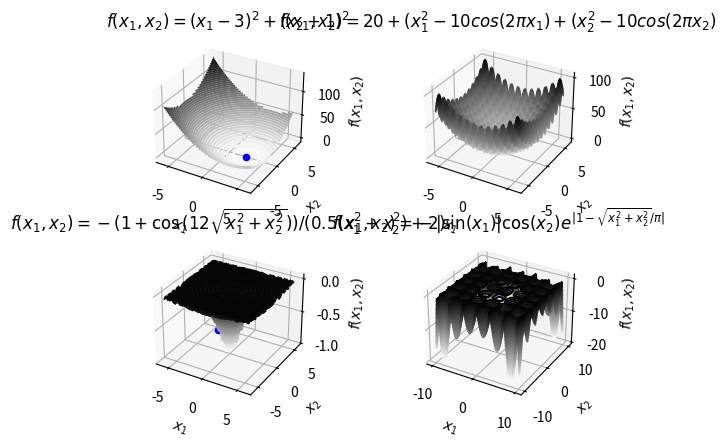

Write the Python code that produced this figure.
import numpy as np
import random as random
import math

def okolina(x0, delta_x, opseg):
    okolo = []
    for dx0 in [x0[0] - delta_x, x0[0], x0[0] + delta_x]:
        for dx1 in [x0[1] - delta_x, x0[1], x0[1] + delta_x]:
            if  (dx0 != x0[0] or dx1 != x0[1]) and dx0 >= opseg[0] and dx0 <= opseg[1] and dx1 >= opseg[0] and dx1 <= opseg[1]:
                okolo.append((dx0, dx1))
    return okolo
            


def SA(f, opseg, x0, delta_x, N, eps, T0):
    M = 1000
    alfa = 0.96
    najboljeX = x0
    x = x0
    v = f(x)
    tk = T0
    for iter in range(0, N):
        for m in range(0, M):
            okolo = okolina(x, delta_x, opseg)
            xp = random.choice(okolo)
            vp = f(xp)
            pa = math.e ** (-abs(vp - v)/tk)
            r = random.uniform(0, 1)
            if r < pa or vp <= v:
                x = xp
                v = vp
            if f(najboljeX) >= f(xp):
                najboljeX = xp
        tk *= alfa
    return najboljeX
    

import matplotlib.pyplot as plt
from mpl_toolkits import mplot3d
T = 0.1
brojIt = 100

def f(X):
    return (X[0]-3)**2 + (X[1]+1)**2
x1 = np.linspace(-6, 6, 100)
x2 = np.linspace(-6, 6, 100)
X1, X2 = np.meshgrid(x1, x2)
Y = f([X1, X2])
fig = plt.figure()
ax = fig.add_subplot(2,2,1,projection='3d')
ax.contour(X1, X2, Y, 50, cmap='binary')
xTS = SA(f, [-5, 5], (-5, 5), 0.1, brojIt, 0, T)
ax.scatter(xTS[0], xTS[1], f(xTS), color='blue', marker='o')
ax.set_xlabel('$x_1$')
ax.set_ylabel('$x_2$')
ax.set_zlabel('$f(x_1,x_2)$');
ax.set_title('$f(x_1,x_2) = (x_1-3)^2 + (x_2+1)^2$')

def f(x):
    return 20 + (x[0]**2 - 10*np.cos(2*math.pi*x[0])) + (x[1]**2 - 10*np.cos(2*math.pi*x[1]))
x1 = np.linspace(-6, 6, 100)
x2 = np.linspace(-6, 6, 100)
X1, X2 = np.meshgrid(x1, x2)
Y = f([X1, X2])
ax = fig.add_subplot(2,2,2,projection='3d')
ax.contour(X1, X2, Y, 50, cmap='binary')
xTS = SA(f, [-5.12, 5.12], (-5.12, 5.12), 0.1, brojIt, 0, T)
ax.scatter(xTS[0], xTS[1], f(xTS), color='blue', marker='o')
ax.set_xlabel('$x_1$')
ax.set_ylabel('$x_2$')
ax.set_zlabel('$f(x_1,x_2)$');
ax.set_title('$f(x_1,x_2) = 20 + (x_1^2 - 10cos(2\pi x_1) + (x_2^2 - 10cos(2\pi x_2)$')

def f(X):
    return -(1+np.cos(12*np.sqrt(X[0]**2 + X[1]**2)))/ (0.5*(X[0]**2 + X[1]**2) + 2)
x1 = np.linspace(-6, 6, 100)
x2 = np.linspace(-6, 6, 100)
X1, X2 = np.meshgrid(x1, x2)
Y = f([X1, X2])
ax = fig.add_subplot(2,2,3,projection='3d')
ax.contour(X1, X2, Y, 50, cmap='binary')
xTS = SA(f, [-5.12, 5.12], (-5.12, 5.12), 0.1, brojIt, 0, T)
ax.scatter(xTS[0], xTS[1], f(xTS), color='blue', marker='o')
ax.set_xlabel('$x_1$')
ax.set_ylabel('$x_2$')
ax.set_zlabel('$f(x_1,x_2)$');
ax.set_title('$f(x_1,x_2) = -({1+\cos{(12\sqrt{x_1^2+x_2^2})}})/({0.5(x_1^2+x_2^2)+2})$')


def f(x):
    return -abs(np.sin(x[0]) * np.cos(x[1]) * np.exp(abs(1 - np.sqrt(x[0]**2 + x[1]**2)/math.pi)))
x1 = np.linspace(-10, 10, 100)
x2 = np.linspace(-10, 10, 100)
X1, X2 = np.meshgrid(x1, x2)
Y = f([X1, X2])
ax = fig.add_subplot(2,2,4,projection='3d')
ax.contour(X1, X2, Y, 50, cmap='binary')
xTS = SA(f,[-10, 10], (0, 0), 0.1, brojIt, 0, T)
ax.scatter(xTS[0], xTS[1], f(xTS), color='blue', marker='o')
ax.set_xlabel('$x_1$')
ax.set_ylabel('$x_2$')
ax.set_zlabel('$f(x_1,x_2)$');
ax.set_title('$f(x_1,x_2) = -|\sin(x_1)|\cos(x_2)e^{|1 - \sqrt{x_1^2+x_2^2}/\pi|}$')

plt.show() 